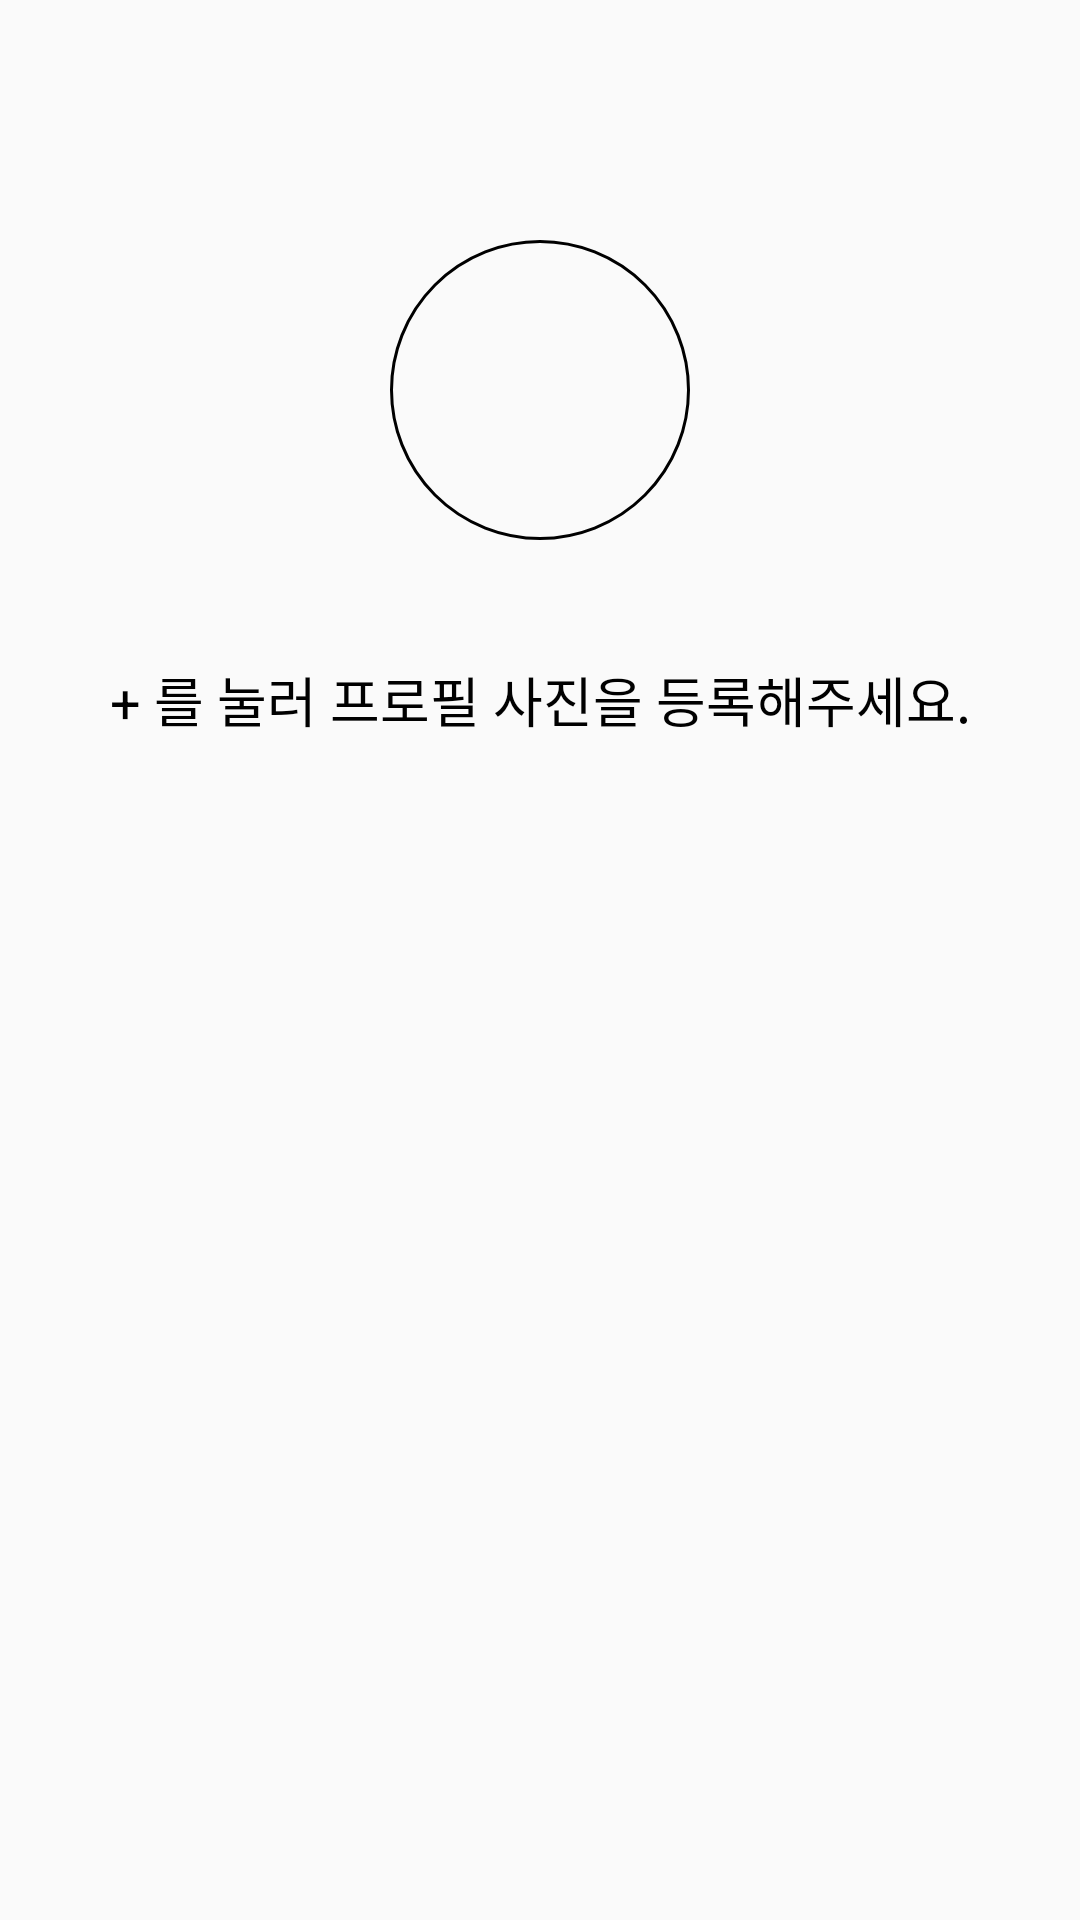

Layout XML and referenced resources for this Android screen:
<!-- AndroidManifest.xml: application theme AppTheme -->
<!-- res/layout/fragment_sign_up_first.xml -->
<?xml version="1.0" encoding="utf-8"?>
<layout xmlns:android="http://schemas.android.com/apk/res/android"
    xmlns:tools="http://schemas.android.com/tools"
    xmlns:app="http://schemas.android.com/apk/res-auto"
    tools:context=".view.fragment.signup.SignUpFirstFragment">

    <data>
        <variable
            name="fragmentsignupfirst"
            type="com.example.project_auction.view.fragment.signup.SignUpFirstFragment" />
    </data>

    <androidx.constraintlayout.widget.ConstraintLayout
        android:layout_width="match_parent"
        android:layout_height="match_parent"
        >
        <ImageView
            android:id="@+id/fragment_sign_up_first_imageview_profile"
            android:layout_width="100dp"
            android:layout_height="100dp"
            app:layout_constraintTop_toTopOf="parent"
            app:layout_constraintLeft_toLeftOf="parent"
            app:layout_constraintRight_toRightOf="parent"
            android:layout_marginTop="80dp"
            android:background="@drawable/background_circle_white_stroke_black"
            />

        <ImageView
            android:layout_width="40dp"
            android:layout_height="40dp"
            app:layout_constraintRight_toRightOf="@+id/fragment_sign_up_first_imageview_profile"
            app:layout_constraintBottom_toBottomOf="@+id/fragment_sign_up_first_imageview_profile"
            app:layout_constraintTop_toTopOf="@+id/fragment_sign_up_first_imageview_profile"
            app:layout_constraintLeft_toLeftOf="@+id/fragment_sign_up_first_imageview_profile"
            android:src="@drawable/ic_baseline_add_24"
            />

        <TextView
            app:layout_constraintTop_toBottomOf="@+id/fragment_sign_up_first_imageview_profile"
            app:layout_constraintLeft_toLeftOf="@+id/fragment_sign_up_first_imageview_profile"
            app:layout_constraintRight_toRightOf="@+id/fragment_sign_up_first_imageview_profile"
            android:layout_marginTop="40dp"
            android:layout_width="wrap_content"
            android:layout_height="wrap_content"
            android:text="+ 를 눌러 프로필 사진을 등록해주세요."
            android:textColor="@color/colorBlack"
            android:textSize="18dp"
            />



    </androidx.constraintlayout.widget.ConstraintLayout>

</layout>
<!-- resources referenced by this layout -->
<resources>
  <color name="colorBlack">#000000</color>
  <!-- drawable background_circle_white_stroke_black (drawable) -->
  <?xml version="1.0" encoding="utf-8"?>
  <shape xmlns:android="http://schemas.android.com/apk/res/android"
      android:innerRadius="0dp"
      android:shape="oval">
      <solid android:color="@android:color/transparent" />
      <stroke android:color="@android:color/black"
          android:width="1dp"/>
  </shape>
  <style name="AppTheme" parent="Theme.AppCompat.Light.NoActionBar">
          
          <item name="colorPrimary">@color/colorPrimary</item>
          <item name="colorPrimaryDark">@color/colorPrimaryDark</item>
          <item name="colorAccent">@color/colorAccent</item>
      </style>
  <color name="colorPrimary">#ededed</color>
  <color name="colorPrimaryDark">#e1e1e1</color>
  <color name="colorAccent">#FF4081</color>
</resources>
